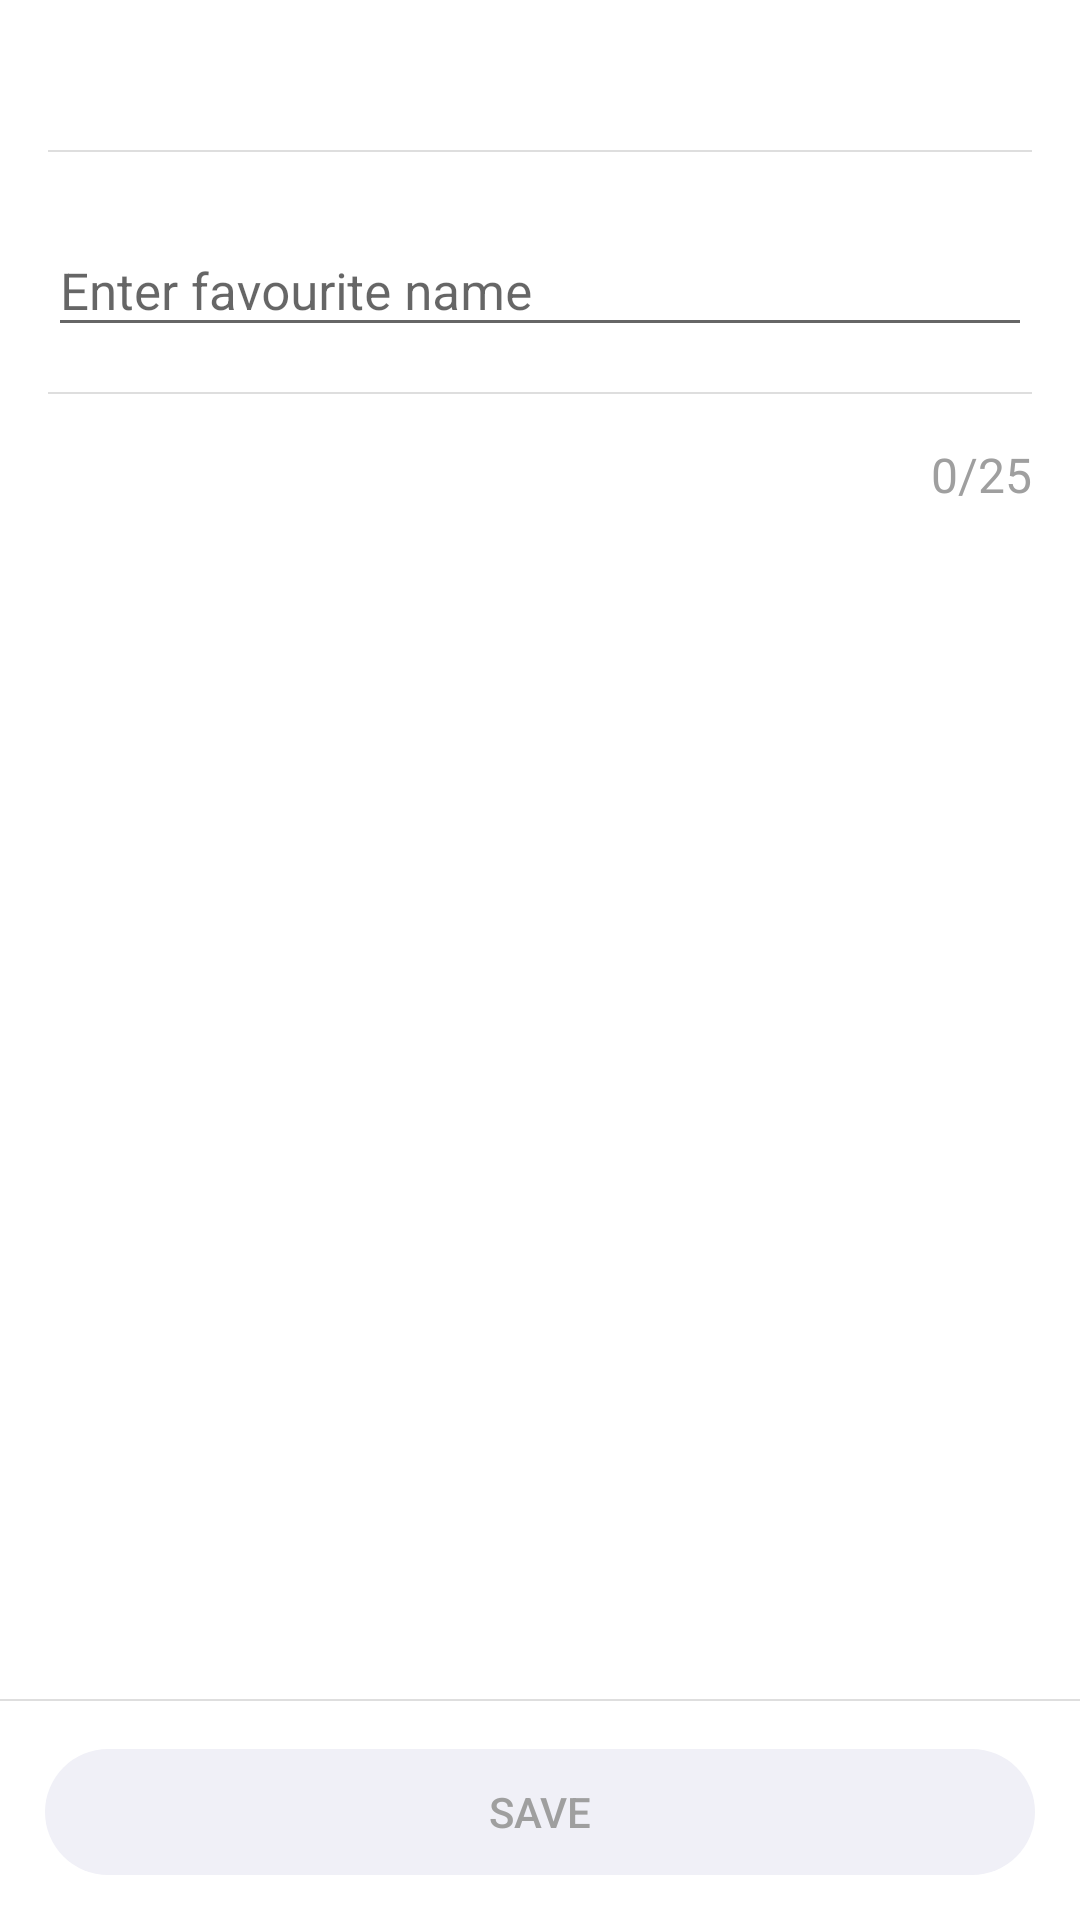

Layout XML and referenced resources for this Android screen:
<!-- AndroidManifest.xml: application theme AppTheme -->
<!-- res/layout/activity_new_favourite.xml -->
<?xml version="1.0" encoding="utf-8"?>
<RelativeLayout xmlns:android="http://schemas.android.com/apk/res/android"
    android:layout_width="match_parent"
    android:layout_height="match_parent"
    android:background="@color/ColorWhite">

    <RelativeLayout
        android:id="@+id/favouriteRelativeLayout"
        android:layout_width="match_parent"
        android:layout_height="wrap_content"
        android:layout_marginTop="50dp">

        <View
            android:id="@+id/separatorView"
            android:layout_width="match_parent"
            android:layout_height="0.5dp"
            android:layout_marginEnd="16dp"
            android:layout_marginStart="16dp"
            android:background="@color/ColorBorder" />

        <android.support.design.widget.TextInputLayout
            android:id="@+id/favouriteInputLayout"
            android:layout_width="match_parent"
            android:layout_height="wrap_content"
            android:layout_marginTop="15dp"
            android:layout_marginLeft="16dp"
            android:layout_marginRight="16dp"
            android:hint="@string/enter_favourite_name"
            >

            <android.support.design.widget.TextInputEditText
                android:id="@+id/favouriteEditText"
                android:layout_width="match_parent"
                android:layout_height="wrap_content"
                android:inputType="text"
                android:textSize="17sp"
                android:textColor="@color/ColorBlack"
                android:maxLength="25" />

        </android.support.design.widget.TextInputLayout>

        <View
            android:id="@+id/separatorBelowView"
            android:layout_width="match_parent"
            android:layout_height="0.5dp"
            android:layout_marginTop="15dp"
            android:layout_marginEnd="16dp"
            android:layout_marginStart="16dp"
            android:layout_below="@id/favouriteInputLayout"
            android:background="@color/ColorBorder" />

        <TextView
            android:id="@+id/letterCountTextView"
            android:layout_width="wrap_content"
            android:layout_height="wrap_content"
            android:layout_below="@+id/separatorBelowView"
            android:textSize="16sp"
            android:layout_marginTop="16dp"
            android:layout_marginEnd="16dp"
            android:textColor="@color/ColorGreyLight"
            android:maxLength="25"
            android:text="0/25"
            android:layout_alignParentEnd="true"
             />


    </RelativeLayout>


    <View
        android:id="@+id/separatorAboveButtonView"
        android:layout_width="match_parent"
        android:layout_height="0.5dp"
        android:layout_marginBottom="16dp"
        android:layout_above="@id/confirmationRelativeLayout"
        android:background="@color/ColorBorder" />

    <RelativeLayout
        android:id="@+id/confirmationRelativeLayout"
        android:layout_width="wrap_content"
        android:layout_height="42dp"
        android:layout_alignParentBottom="true"
        android:layout_marginBottom="15dp"
        android:layout_marginLeft="15dp"
        android:layout_marginRight="15dp">

        <Button
            android:id="@+id/confirmationButton"
            style="?android:attr/borderlessButtonStyle"
            android:layout_width="match_parent"
            android:layout_height="wrap_content"
            android:layout_alignParentBottom="true"
            android:background="@drawable/button_white_rounded"
            android:text="@string/save"
            android:enabled="false"
            android:textColor="@color/ColorGreyLight" />

        <ProgressBar
            android:id="@+id/confirmationProgressBar"
            android:layout_width="wrap_content"
            android:layout_height="wrap_content"
            android:layout_centerHorizontal="true"
            android:layout_centerVertical="true"
            android:layout_marginBottom="5dp"
            android:layout_marginTop="5dp"
            android:indeterminateTint="@color/ColorWhite"
            android:visibility="invisible" />
    </RelativeLayout>


</RelativeLayout>
<!-- resources referenced by this layout -->
<resources>
  <color name="ColorBlack">#212121</color>
  <color name="ColorBorder">#dedede</color>
  <color name="ColorGreyLight">#9f9f9f</color>
  <color name="ColorWhite">#ffffff</color>
  <!-- drawable button_white_rounded (drawable) -->
  <?xml version="1.0" encoding="utf-8"?>
  <shape xmlns:android="http://schemas.android.com/apk/res/android"
      android:shape="rectangle">
      <corners android:radius="30dp"/>
      <size
          android:width="166dp"
          android:height="47dp"
          />
      <solid android:color="@color/ColorBannerTitle"/>
  </shape>
  <string name="enter_favourite_name">Enter favourite name</string>
  <string name="save">Save</string>
  <style name="AppTheme" parent="Theme.AppCompat.Light.DarkActionBar">
          
          <item name="colorPrimary">@color/ColorWhite</item>
          <item name="colorPrimaryDark">@color/ColorBlack</item>
          <item name="actionBarStyle">@style/ActionBarStyle</item>
          <item name="android:homeAsUpIndicator">@drawable/ic_back_dark</item>
          <item name="colorControlActivated">@color/ColorPrimary</item>
          <item name="android:windowTranslucentStatus">false</item>
          <item name="colorAccent">@color/ColorPrimary</item>
          <item name="android:actionMenuTextColor">@color/ColorBlackLight</item>
          
      </style>
  <color name="ColorBannerTitle">#f0f0f7</color>
  <style name="ActionBarStyle" parent="@style/Widget.AppCompat.Light.ActionBar.Solid.Inverse">
          <item name="background">@color/ColorWhite</item>
          <item name="titleTextStyle">@style/ActionBarTitleStyle</item>
      </style>
  <!-- drawable ic_back_dark (drawable) -->
  <vector android:height="24dp" android:tint="#414141"
      android:viewportHeight="24.0" android:viewportWidth="24.0"
      android:width="24dp" xmlns:android="http://schemas.android.com/apk/res/android">
      <path android:fillColor="#FF000000" android:pathData="M20,11H7.83l5.59,-5.59L12,4l-8,8 8,8 1.41,-1.41L7.83,13H20v-2z"/>
  </vector>
  <color name="ColorPrimary">#00004c</color>
  <color name="ColorBlackLight">#414141</color>
  <style name="ActionBarTitleStyle" parent="@style/TextAppearance.AppCompat.Widget.ActionBar.Title">
          <item name="android:textSize">19sp</item>
          <item name="android:textColor">@color/ColorBlackLight</item>
      </style>
</resources>
